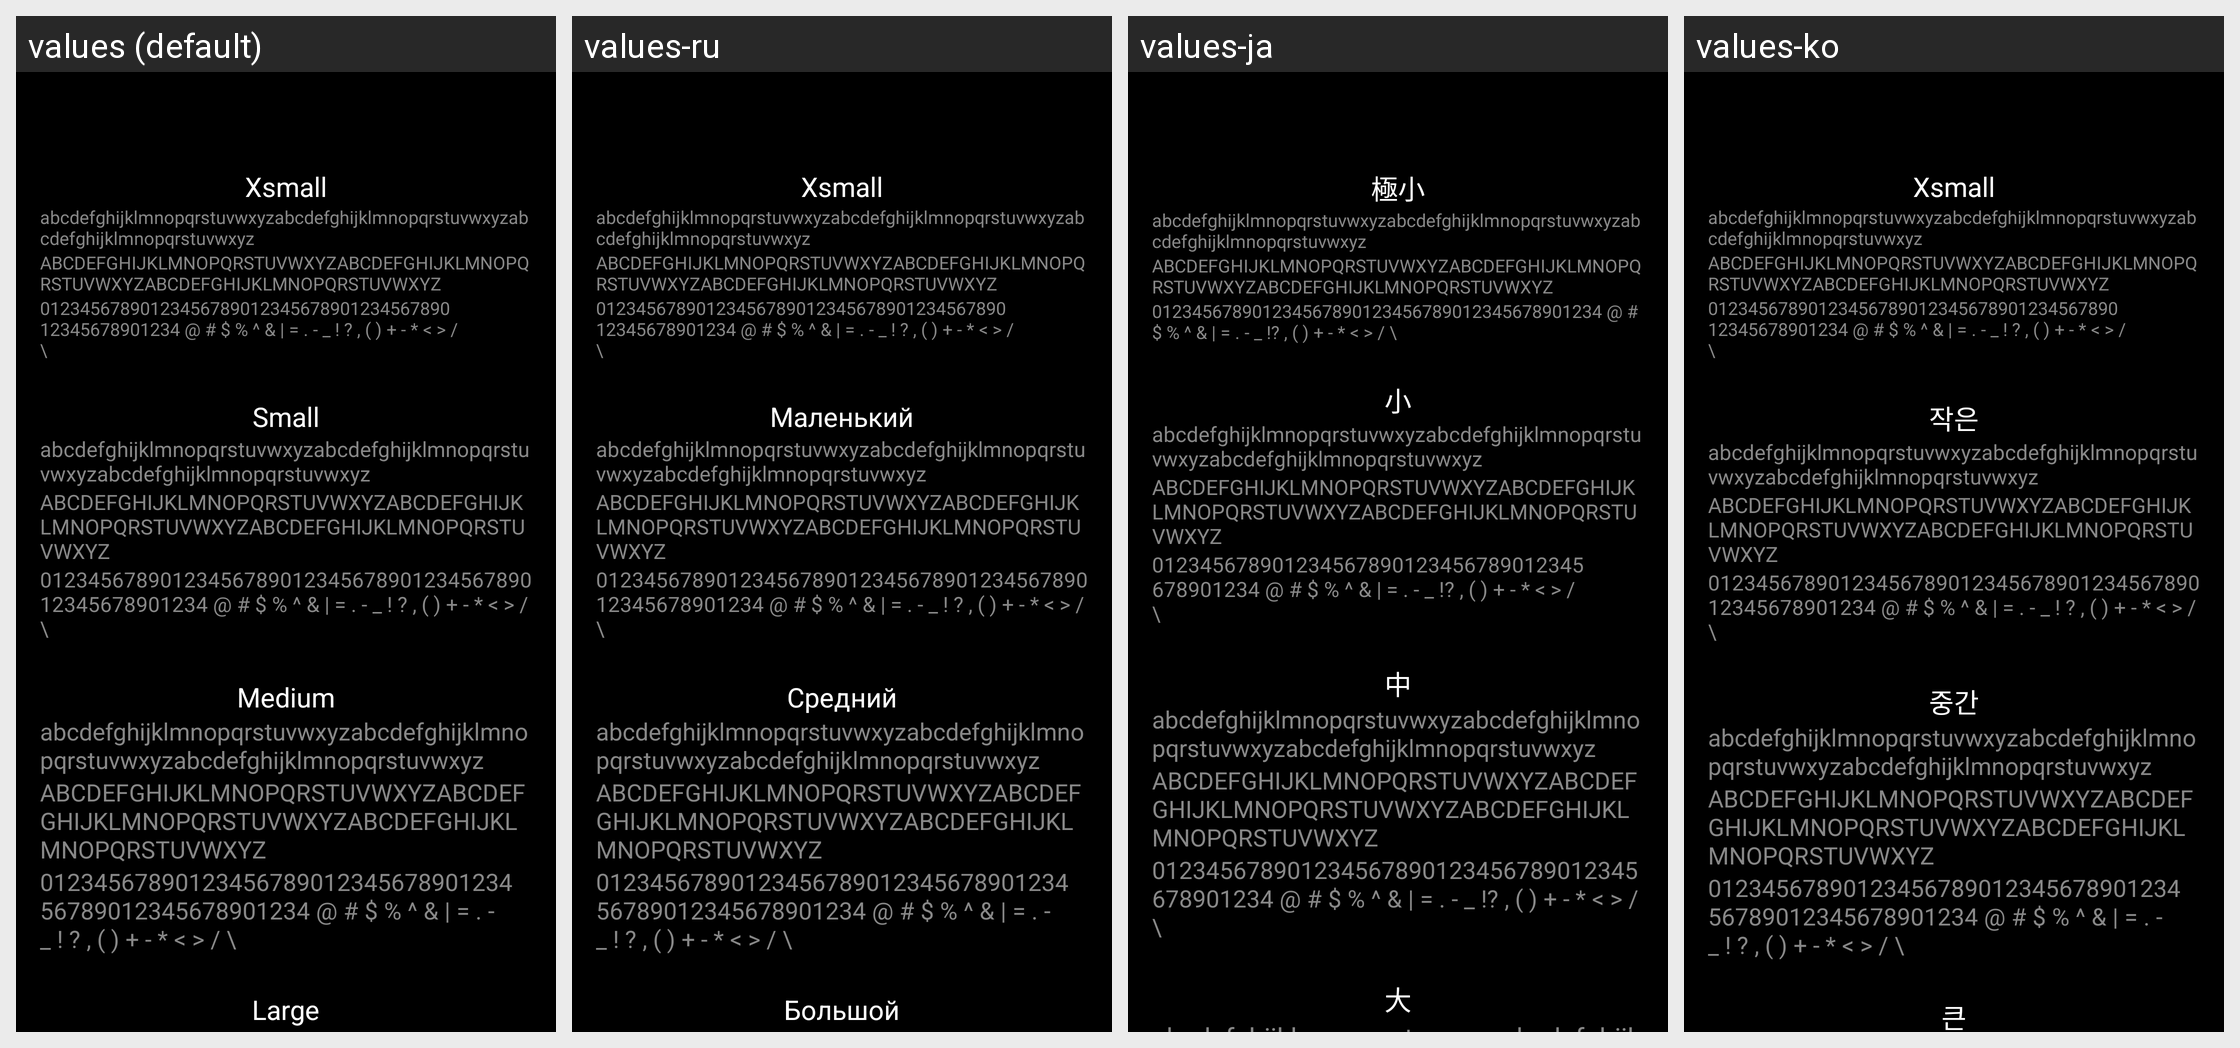

The Android screen above is rendered under several locales of the same app. Produce the string resources it draws, with the default and per-locale values.
Android screen res/layout/fragment_italic_font.xml rendered under 4 locales, left to right: values (default), values-ru, values-ja, values-ko. Device: Nexus 5 (rendered at 1080×1920; each locale shown at half size, 540×960, under a caption strip naming it); theme Theme.BadPixelSearch.
Other locales in the repository, not shown: values-ar, values-cs-rCZ, values-es, values-hi, values-id, values-it, values-pt, values-pt-rBR, values-ro, values-tr.
Strings drawn on this screen, with the default value and each locale's value (text and hints the layout hard-codes, and strings that could not be matched under every locale, appear in the picture but are not listed):

xsmall
  values: Xsmall
  values-ru: Xsmall
  values-ja: 極小
  values-ko: Xsmall

text_1
  values: abcdefghijklmnopqrstuvwxyzabcdefghijklmnopqrstuvwxyzabcdefghijklmnopqrstuvwxyz
  values-ru: abcdefghijklmnopqrstuvwxyzabcdefghijklmnopqrstuvwxyzabcdefghijklmnopqrstuvwxyz
  values-ja: abcdefghijklmnopqrstuvwxyzabcdefghijklmnopqrstuvwxyzabcdefghijklmnopqrstuvwxyz
  values-ko: abcdefghijklmnopqrstuvwxyzabcdefghijklmnopqrstuvwxyzabcdefghijklmnopqrstuvwxyz

text_1_cap
  values: ABCDEFGHIJKLMNOPQRSTUVWXYZABCDEFGHIJKLMNOPQRSTUVWXYZABCDEFGHIJKLMNOPQRSTUVWXYZ
  values-ru: ABCDEFGHIJKLMNOPQRSTUVWXYZABCDEFGHIJKLMNOPQRSTUVWXYZABCDEFGHIJKLMNOPQRSTUVWXYZ
  values-ja: ABCDEFGHIJKLMNOPQRSTUVWXYZABCDEFGHIJKLMNOPQRSTUVWXYZABCDEFGHIJKLMNOPQRSTUVWXYZ
  values-ko: ABCDEFGHIJKLMNOPQRSTUVWXYZABCDEFGHIJKLMNOPQRSTUVWXYZABCDEFGHIJKLMNOPQRSTUVWXYZ

text_numb_symbol
  values: 0123456789012345678901234567890123456789012345678901234 @ # $ % ^ & | = . - _ ! ? , ( ) + - * < > / \
  values-ru: 0123456789012345678901234567890123456789012345678901234 @ # $ % ^ & | = . - _ ! ? , ( ) + - * < > / \
  values-ja: 012345678901234567890123456789012345678901234 @ # $ % ^ & | = . - _ !? , ( ) + - * < > / \
  values-ko: 0123456789012345678901234567890123456789012345678901234 @ # $ % ^ & | = . - _ ! ? , ( ) + - * < > / \

small
  values: Small
  values-ru: Маленький
  values-ja: 小
  values-ko: 작은

medium
  values: Medium
  values-ru: Средний
  values-ja: 中
  values-ko: 중간

large
  values: Large
  values-ru: Большой
  values-ja: 大
  values-ko: 큰
